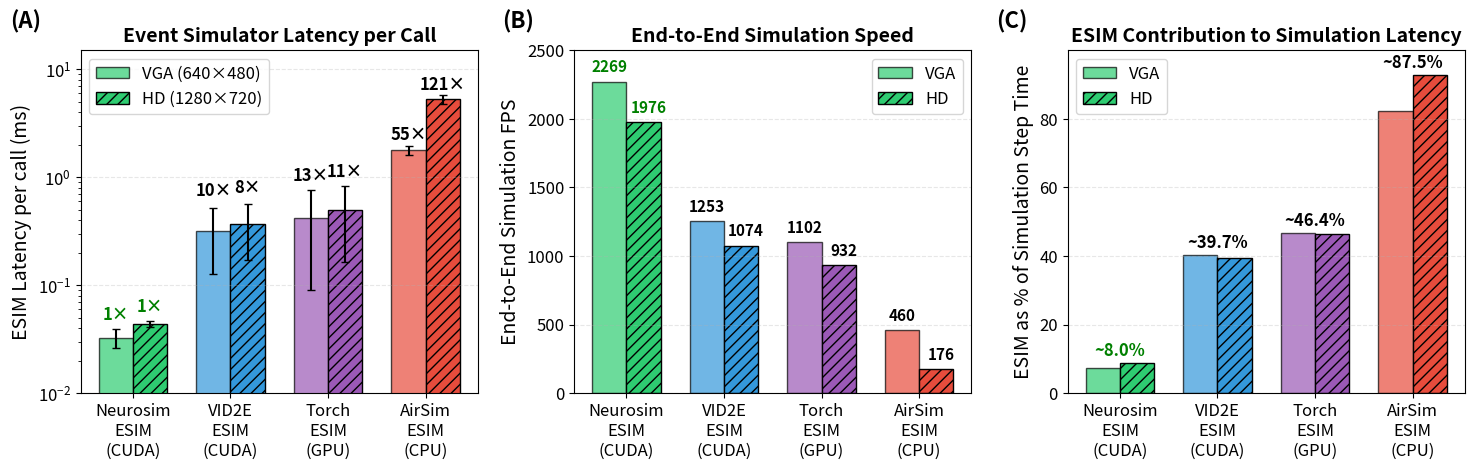

Source code (Python):
#!/usr/bin/env python3
"""
Benchmark visualization for event camera simulator backends.

This script generates a comprehensive figure showing:
1. A fast ESIM implementation is necessary to avoid simulation bottlenecks
2. Neurosim ESIM is significantly faster than alternatives
"""

import matplotlib.pyplot as plt
import numpy as np

# Set up publication-quality styling
plt.rcParams.update(
    {
        "font.size": 16,
        "font.family": "sans-serif",
        "axes.labelsize": 14,
        "axes.titlesize": 14,
        "xtick.labelsize": 12,
        "ytick.labelsize": 12,
        "legend.fontsize": 12,
        "figure.dpi": 150,
        "savefig.dpi": 300,
        "savefig.bbox": "tight",
    }
)

# =============================================================================
# Data from benchmark results
# =============================================================================

backends = ["Neurosim\nESIM", "VID2E\nESIM", "Torch\nESIM", "AirSim\nESIM"]
backend_details = ["(CUDA)", "(CUDA)", "(GPU)", "(CPU)"]

# VGA resolution data (640x480)
vga_fps = [2269.14, 1252.88, 1101.67, 459.73]
vga_esim_avg_ms = [0.0325, 0.3205, 0.4231, 1.7895]
vga_esim_std_ms = [0.0064, 0.1931, 0.3331, 0.1681]

# HD resolution data (1280x720)
hd_fps = [1976.41, 1073.99, 931.63, 175.63]
hd_esim_avg_ms = [0.0438, 0.3661, 0.4968, 5.2808]
hd_esim_std_ms = [0.0030, 0.1964, 0.3324, 0.5339]

# Full HD resolution data (1920x1080)
fhd_fps = [1461.63, 910.17, 730.12, 81.98]
fhd_esim_avg_ms = [0.0734, 0.4282, 0.6619, 11.6464]
fhd_esim_std_ms = [0.0075, 0.1948, 0.3366, 1.2035]

# Colors
colors = ["#2ecc71", "#3498db", "#9b59b6", "#e74c3c"]  # Green, Blue, Purple, Red

# =============================================================================
# Create figure with 3 subplots
# =============================================================================

fig, axes = plt.subplots(1, 3, figsize=(15, 5))
ax1, ax2, ax3 = axes

x = np.arange(len(backends))
width = 0.35

# -----------------------------------------------------------------------------
# Plot 1: ESIM latency comparison with slowdown annotations
# -----------------------------------------------------------------------------
bars1 = ax1.bar(
    x - width / 2,
    vga_esim_avg_ms,
    width,
    label="VGA (640×480)",
    color=colors,
    alpha=0.7,
    edgecolor="black",
    linewidth=1,
)
bars2 = ax1.bar(
    x + width / 2,
    hd_esim_avg_ms,
    width,
    label="HD (1280×720)",
    color=colors,
    alpha=1.0,
    edgecolor="black",
    linewidth=1,
    hatch="///",
)

# Add error bars
ax1.errorbar(
    x - width / 2,
    vga_esim_avg_ms,
    yerr=vga_esim_std_ms,
    fmt="none",
    color="black",
    capsize=3,
    capthick=1,
)
ax1.errorbar(
    x + width / 2,
    hd_esim_avg_ms,
    yerr=hd_esim_std_ms,
    fmt="none",
    color="black",
    capsize=3,
    capthick=1,
)

ax1.set_ylabel("ESIM Latency per call (ms)")
ax1.set_title("Event Simulator Latency per Call", fontweight="bold")
ax1.set_xticks(x)
ax1.set_xticklabels([f"{b}\n{d}" for b, d in zip(backends, backend_details)])
ax1.legend(loc="upper left")
ax1.set_yscale("log")
ax1.set_ylim(0.01, 15)
ax1.grid(axis="y", alpha=0.3, linestyle="--")

# Add slowdown annotations (relative to Neurosim ESIM)
for i in range(1, len(backends)):
    vga_slowdown = vga_esim_avg_ms[i] / vga_esim_avg_ms[0]
    hd_slowdown = hd_esim_avg_ms[i] / hd_esim_avg_ms[0]
    # Position annotations above the bars
    ax1.text(
        i - width / 2,
        vga_esim_std_ms[i] + vga_esim_avg_ms[i] + 0.1,
        f"{vga_slowdown:.0f}×",
        ha="center",
        va="bottom",
        fontsize=12,
        fontweight="bold",
        color="black",
    )
    ax1.text(
        i + width / 2,
        hd_esim_std_ms[i] + hd_esim_avg_ms[i] + 0.1,
        f"{hd_slowdown:.0f}×",
        ha="center",
        va="bottom",
        fontsize=12,
        fontweight="bold",
        color="black",
    )

# Add "1×" baseline annotation for Neurosim
ax1.text(
    0 - width / 2,
    vga_esim_std_ms[0] + vga_esim_avg_ms[0] + 0.005,
    "1×",
    ha="center",
    va="bottom",
    fontsize=12,
    fontweight="bold",
    color="green",
)
ax1.text(
    0 + width / 2,
    hd_esim_std_ms[0] + hd_esim_avg_ms[0] + 0.005,
    "1×",
    ha="center",
    va="bottom",
    fontsize=12,
    fontweight="bold",
    color="green",
)

# -----------------------------------------------------------------------------
# Plot 2: Simulation FPS
# -----------------------------------------------------------------------------
bars1 = ax2.bar(
    x - width / 2,
    vga_fps,
    width,
    label="VGA",
    color=colors,
    alpha=0.7,
    edgecolor="black",
    linewidth=1,
)
bars2 = ax2.bar(
    x + width / 2,
    hd_fps,
    width,
    label="HD",
    color=colors,
    alpha=1.0,
    edgecolor="black",
    linewidth=1,
    hatch="///",
)

ax2.set_ylabel("End-to-End Simulation FPS")
ax2.set_title("End-to-End Simulation Speed", fontweight="bold")
ax2.set_xticks(x)
ax2.set_xticklabels([f"{b}\n{d}" for b, d in zip(backends, backend_details)])
ax2.legend(loc="upper right")
ax2.grid(axis="y", alpha=0.3, linestyle="--")
ax2.set_ylim(0, 2500)

# Add FPS values on bars
for i, (v, h) in enumerate(zip(vga_fps, hd_fps)):
    color = "green" if i == 0 else "black"
    ax2.text(i - width / 2, v + 50, f"{v:.0f}", ha="center", va="bottom", fontsize=11, fontweight="bold", color=color)
    ax2.text(i + width / 2 + 0.05, h + 50, f"{h:.0f}", ha="center", va="bottom", fontsize=11, fontweight="bold", color=color)

# -----------------------------------------------------------------------------
# Plot 3: Bottleneck visualization - ESIM as % of frame time
# -----------------------------------------------------------------------------

# Calculate ESIM time as percentage of total frame time
# Frame time = 1/FPS * 1000 (in ms)
vga_frame_time = [1000 / fps for fps in vga_fps]
hd_frame_time = [1000 / fps for fps in hd_fps]

vga_esim_pct = [
    esim / frame * 100 for esim, frame in zip(vga_esim_avg_ms, vga_frame_time)
]
hd_esim_pct = [esim / frame * 100 for esim, frame in zip(hd_esim_avg_ms, hd_frame_time)]

# Plot percentage bars
bars1 = ax3.bar(
    x - width / 2,
    vga_esim_pct,
    width,
    label="VGA",
    color=colors,
    alpha=0.7,
    edgecolor="black",
    linewidth=1,
)
bars2 = ax3.bar(
    x + width / 2,
    hd_esim_pct,
    width,
    label="HD",
    color=colors,
    alpha=1.0,
    edgecolor="black",
    linewidth=1,
    hatch="///",
)

ax3.set_ylabel("ESIM as % of Simulation Step Time")
ax3.set_title(
    "ESIM Contribution to Simulation Latency",
    fontweight="bold",
)
ax3.set_xticks(x)
ax3.set_xticklabels([f"{b}\n{d}" for b, d in zip(backends, backend_details)])
ax3.legend(loc="upper left")
ax3.grid(axis="y", alpha=0.3, linestyle="--")
ax3.set_ylim(0, 100)
ax3.set_yticks(np.arange(0, 100, 20))

# Add percentage values and color-coded annotations
for i, (v, h) in enumerate(zip(vga_esim_pct, hd_esim_pct)):
    # color_v = color_h = "green" if i == 0 else "black"
    ax3.text(
        i,
        max(v,h) + 1,
        f"~{(v+h)/2:.1f}%",
        ha="center",
        va="bottom",
        fontsize=12,
        color="green" if i == 0 else "black",
        fontweight="bold",
    )

# =============================================================================
# save
# =============================================================================

# Add subplot labels (A), (B), (C)
ax1.text(-0.1, 1.05, '(A)', transform=ax1.transAxes, fontsize=16, fontweight='bold', va='bottom', ha='right')
ax2.text(-0.1, 1.05, '(B)', transform=ax2.transAxes, fontsize=16, fontweight='bold', va='bottom', ha='right')
ax3.text(-0.1, 1.05, '(C)', transform=ax3.transAxes, fontsize=16, fontweight='bold', va='bottom', ha='right')

plt.tight_layout()

# Print key findings
textstr = "\n".join(
    [
        "Key Findings:",
        f"• Neurosim ESIM is {vga_esim_avg_ms[1] / vga_esim_avg_ms[0]:.0f}-{hd_esim_avg_ms[3] / hd_esim_avg_ms[0]:.0f}× faster than alternatives",
        f"• At HD, AirSim ESIM takes {hd_esim_pct[3]:.0f}% of frame time (severe bottleneck)",
        f"• Neurosim ESIM uses only {max(vga_esim_pct[0], hd_esim_pct[0]):.1f}% of frame time",
    ]
)
print(textstr)

plt.savefig(
    "esim_benchmark_comparison.png",
    dpi=300,
    bbox_inches="tight",
    facecolor="white",
    edgecolor="none",
)
plt.savefig(
    "esim_benchmark_comparison.pdf",
    bbox_inches="tight",
    facecolor="white",
    edgecolor="none",
)

print("\nSaved: esim_benchmark_comparison.png")
print("Saved: esim_benchmark_comparison.pdf")
